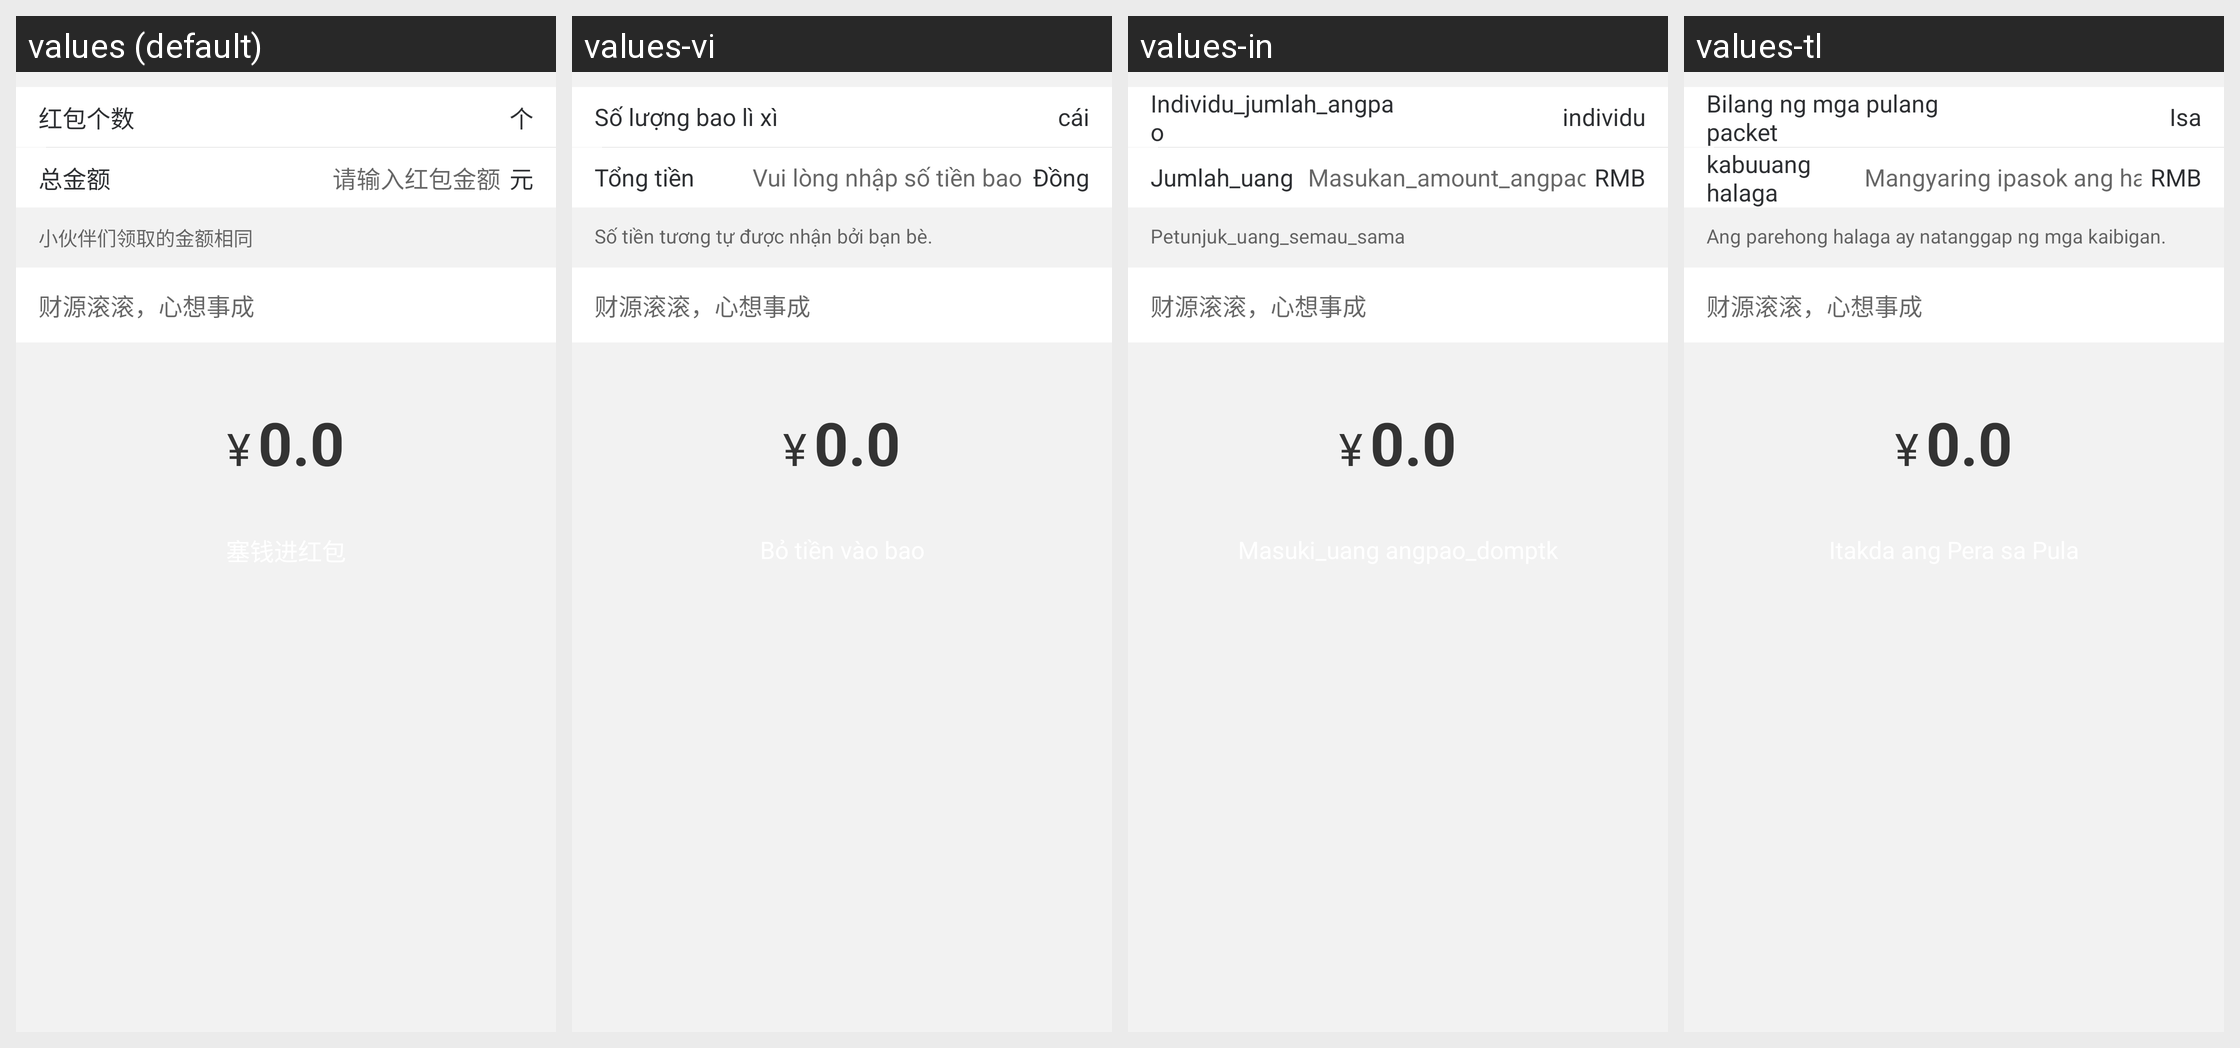

Strings drawn on this Android screen and how each of the app's shown locales translates them:
Android screen res/layout/muc_redpacket_pager_pt.xml rendered under 4 locales, left to right: values (default), values-vi, values-in, values-tl. Device: Nexus 5 (rendered at 1080×1920; each locale shown at half size, 540×960, under a caption strip naming it); theme AppTheme.
Other locales in the repository, not shown: values-en, values-zh-rHK, values-zh-rTW.
Strings drawn on this screen, with the default value and each locale's value (text and hints the layout hard-codes, and strings that could not be matched under every locale, appear in the picture but are not listed):

red_packet_count
  values: 红包个数
  values-vi: Số lượng bao lì xì
  values-in: Individu_jumlah_angpao
  values-tl: Bilang ng mga pulang packet

individual
  values: 个
  values-vi: cái
  values-in: individu
  values-tl: Isa

total_money
  values: 总金额
  values-vi: Tổng tiền
  values-in: Jumlah_uang
  values-tl: kabuuang halaga

input_gift_count
  values: 请输入红包金额
  values-vi: Vui lòng nhập số tiền bao lì xì
  values-in: Masukan_amount_angpao
  values-tl: Mangyaring ipasok ang halaga ng pulang sobre

rmb
  values: 元
  values-vi: Đồng
  values-in: RMB
  values-tl: RMB

hint_money_all_same
  values: 小伙伴们领取的金额相同
  values-vi: Số tiền tương tự được nhận bởi bạn bè.
  values-in: Petunjuk_uang_semau_sama
  values-tl: Ang parehong halaga ay natanggap ng mga kaibigan.

auspicious
  values: 财源滚滚，心想事成
  values-vi: 财源滚滚，心想事成  [not translated; the default value is used]
  values-in: 财源滚滚，心想事成  [not translated; the default value is used]
  values-tl: 财源滚滚，心想事成  [not translated; the default value is used]
